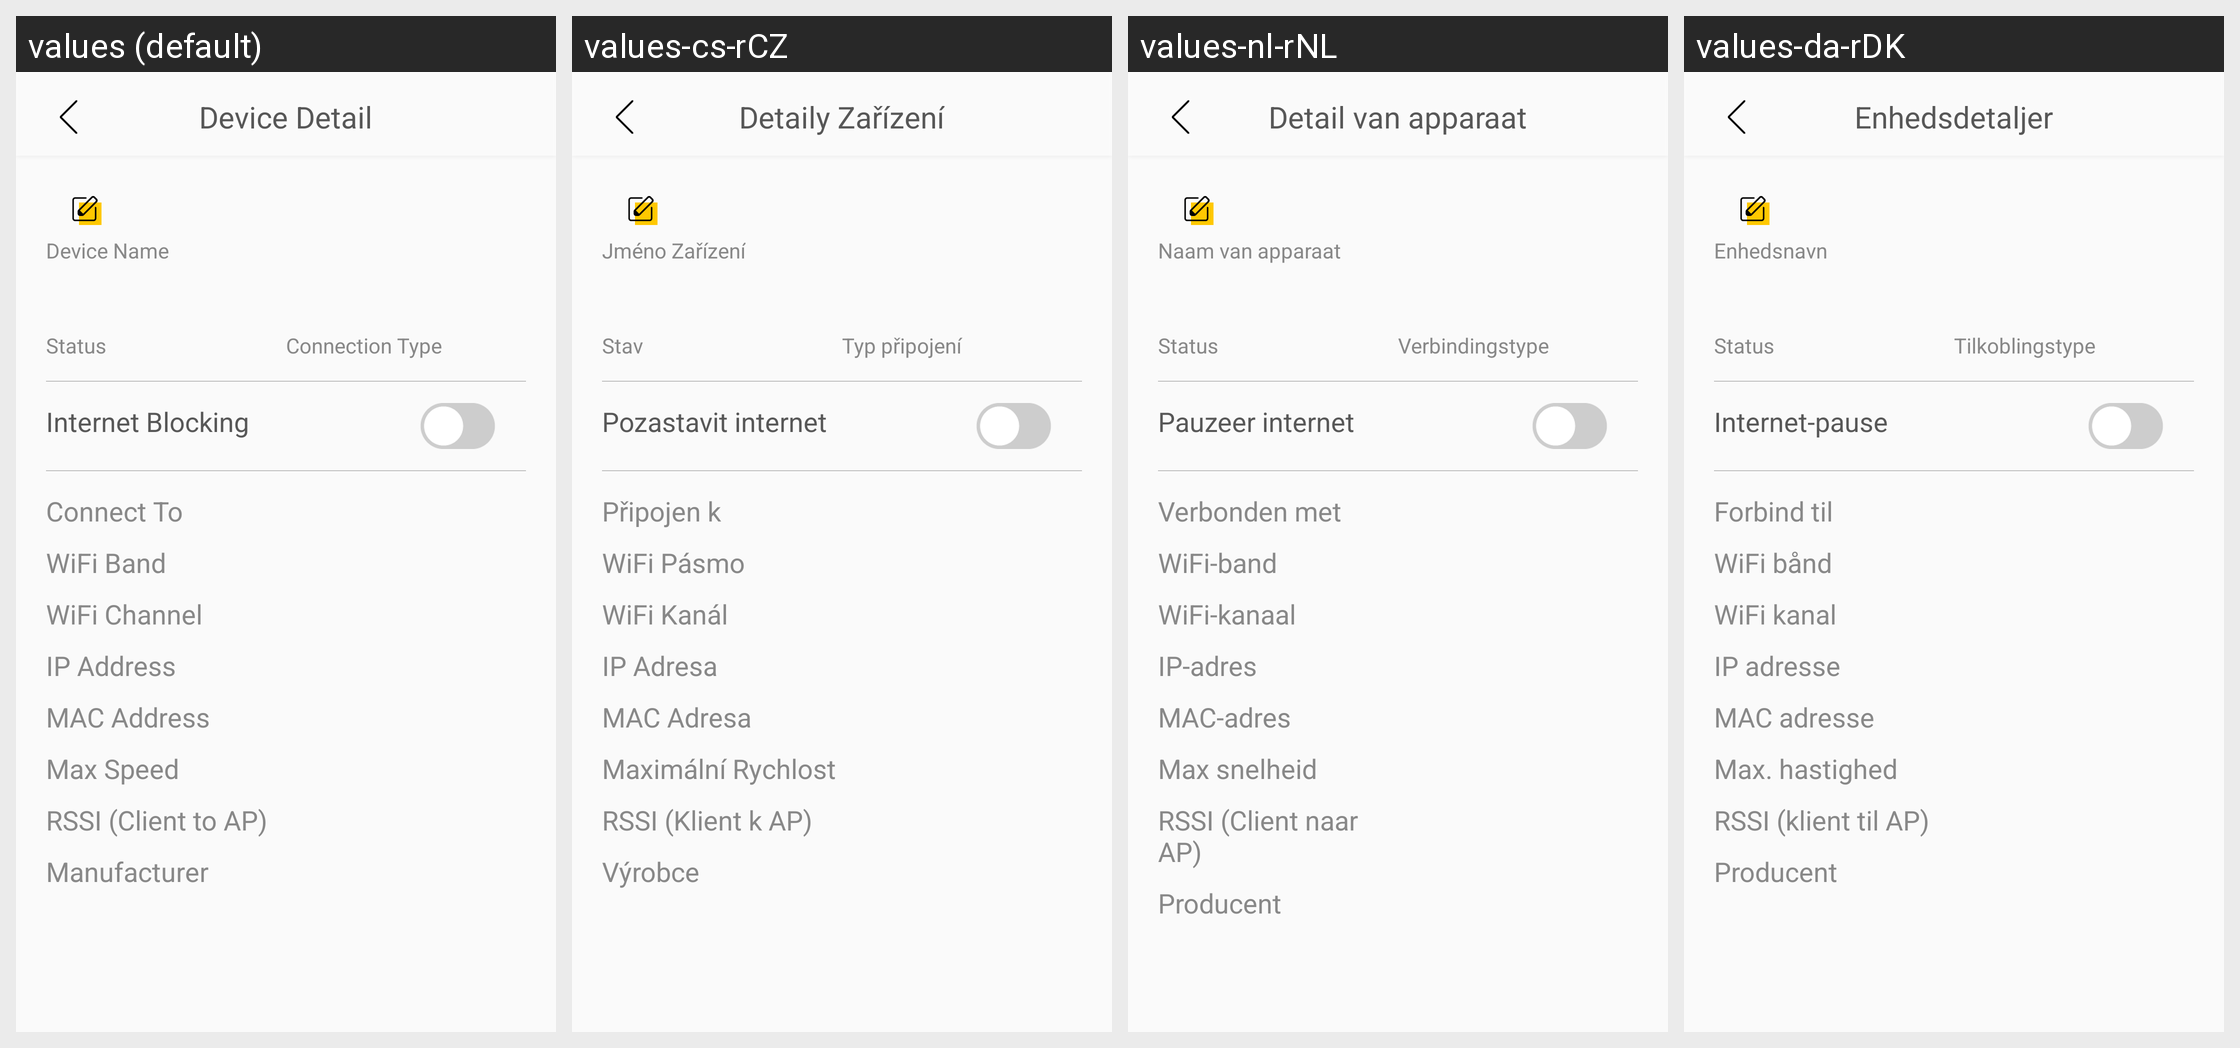

The Android screen above is rendered under several locales of the same app. Produce the string resources it draws, with the default and per-locale values.
Android screen res/layout/fragment_home_guest_end_device_detail.xml rendered under 4 locales, left to right: values (default), values-cs-rCZ, values-nl-rNL, values-da-rDK. Device: Nexus 5 (rendered at 1080×1920; each locale shown at half size, 540×960, under a caption strip naming it); theme AppTheme.
Other locales in the repository, not shown: values-de-rDE, values-es-rES, values-fi-rFI, values-fr-rFR, values-it-rIT, values-nb-rNO, values-no-rNO, values-pl-rPL, values-pt-rPT, values-ru-rRU, values-tr-rTR.
Strings drawn on this screen, with the default value and each locale's value (text and hints the layout hard-codes, and strings that could not be matched under every locale, appear in the picture but are not listed):

device_detail_title
  values: Device Detail
  values-cs-rCZ: Detaily Zařízení
  values-nl-rNL: Detail van apparaat
  values-da-rDK: Enhedsdetaljer

device_detail_device_name
  values: Device Name
  values-cs-rCZ: Jméno Zařízení
  values-nl-rNL: Naam van apparaat
  values-da-rDK: Enhedsnavn

device_detail_status
  values: Status
  values-cs-rCZ: Stav
  values-nl-rNL: Status
  values-da-rDK: Status

device_detail_connect_type
  values: Connection Type
  values-cs-rCZ: Typ připojení
  values-nl-rNL: Verbindingstype
  values-da-rDK: Tilkoblingstype

device_detail_internet_blocking
  values: Internet Blocking
  values-cs-rCZ: Pozastavit internet
  values-nl-rNL: Pauzeer internet
  values-da-rDK: Internet-pause

device_detail_connect_to
  values: Connect To
  values-cs-rCZ: Připojen k
  values-nl-rNL: Verbonden met
  values-da-rDK: Forbind til

device_detail_wifi_band
  values: WiFi Band
  values-cs-rCZ: WiFi Pásmo
  values-nl-rNL: WiFi-band
  values-da-rDK: WiFi bånd

device_detail_wifi_channel
  values: WiFi Channel
  values-cs-rCZ: WiFi Kanál
  values-nl-rNL: WiFi-kanaal
  values-da-rDK: WiFi kanal

device_detail_ip_address
  values: IP Address
  values-cs-rCZ: IP Adresa
  values-nl-rNL: IP-adres
  values-da-rDK: IP adresse

device_detail_mac_address
  values: MAC Address
  values-cs-rCZ: MAC Adresa
  values-nl-rNL: MAC-adres
  values-da-rDK: MAC adresse

device_detail_max_speed
  values: Max Speed
  values-cs-rCZ: Maximální Rychlost
  values-nl-rNL: Max snelheid
  values-da-rDK: Max. hastighed

device_detail_rssi
  values: RSSI (Client to AP)
  values-cs-rCZ: RSSI (Klient k AP)
  values-nl-rNL: RSSI (Client naar AP)
  values-da-rDK: RSSI (klient til AP)

device_detail_manufacturer
  values: Manufacturer
  values-cs-rCZ: Výrobce
  values-nl-rNL: Producent
  values-da-rDK: Producent
